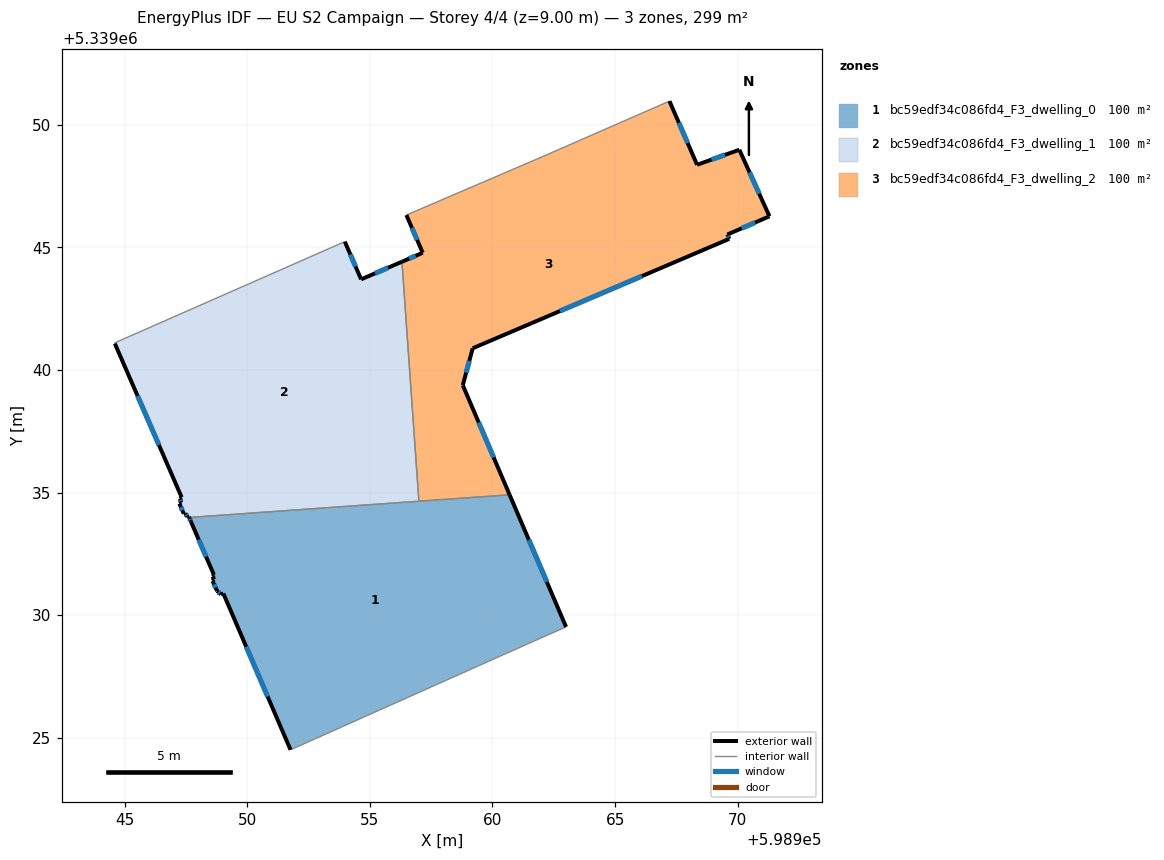
=== STOREY PLAN SPEC (per zone: floor XY polygon, exterior-wall plan segments, windows/doors) ===
zone 1: bc59edf34c086fd4_F3_dwelling_0  (99.8 m²)
  floor: (598960.70, 5339034.92) (598963.00, 5339029.53) (598961.42, 5339028.83) (598951.77, 5339024.52) (598949.03, 5339030.89) (598948.93, 5339030.85) (598948.77, 5339030.99) (598948.59, 5339031.40) (598948.65, 5339031.46) (598948.59, 5339031.59) (598948.64, 5339031.65) (598947.70, 5339033.82) (598947.63, 5339033.99)
  exterior wall: (598949.03, 5339030.89) – (598951.77, 5339024.52)  [6.9 m]
    window: (598949.96, 5339028.72) – (598950.83, 5339026.69)  [2.1 m²]
  exterior wall: (598948.93, 5339030.85) – (598949.03, 5339030.89)  [0.1 m]
  exterior wall: (598948.77, 5339030.99) – (598948.93, 5339030.85)  [0.2 m]
    window: (598948.83, 5339030.94) – (598948.88, 5339030.90)  [0.1 m²]
  exterior wall: (598948.59, 5339031.40) – (598948.77, 5339030.99)  [0.4 m]
    window: (598948.65, 5339031.26) – (598948.71, 5339031.13)  [0.1 m²]
  exterior wall: (598948.65, 5339031.46) – (598948.59, 5339031.40)  [0.1 m]
  exterior wall: (598948.59, 5339031.59) – (598948.65, 5339031.46)  [0.1 m]
  exterior wall: (598948.64, 5339031.65) – (598948.59, 5339031.59)  [0.1 m]
  exterior wall: (598947.70, 5339033.82) – (598948.64, 5339031.65)  [2.4 m]
    window: (598948.02, 5339033.08) – (598948.32, 5339032.39)  [0.7 m²]
  exterior wall: (598947.63, 5339033.99) – (598947.70, 5339033.82)  [0.2 m]
    window: (598947.66, 5339033.93) – (598947.68, 5339033.88)  [0.1 m²]
  exterior wall: (598963.00, 5339029.53) – (598960.70, 5339034.92)  [5.9 m]
    window: (598962.22, 5339031.36) – (598961.48, 5339033.08)  [1.8 m²]
  interior walls: 4
zone 2: bc59edf34c086fd4_F3_dwelling_1  (99.8 m²)
  floor: (598956.31, 5339044.42) (598957.00, 5339034.65) (598947.63, 5339033.99) (598947.62, 5339034.02) (598947.57, 5339034.01) (598947.48, 5339034.16) (598947.41, 5339034.14) (598947.23, 5339034.56) (598947.31, 5339034.60) (598947.25, 5339034.76) (598947.33, 5339034.81) (598944.60, 5339041.08) (598944.59, 5339041.11) (598953.98, 5339045.24) (598954.65, 5339043.70)
  exterior wall: (598947.62, 5339034.02) – (598947.63, 5339033.99)  [0.0 m]
  exterior wall: (598947.57, 5339034.01) – (598947.62, 5339034.02)  [0.1 m]
  exterior wall: (598947.48, 5339034.16) – (598947.57, 5339034.01)  [0.2 m]
    window: (598947.51, 5339034.11) – (598947.54, 5339034.06)  [0.1 m²]
  exterior wall: (598947.41, 5339034.14) – (598947.48, 5339034.16)  [0.1 m]
  exterior wall: (598947.23, 5339034.56) – (598947.41, 5339034.14)  [0.5 m]
    window: (598947.29, 5339034.42) – (598947.35, 5339034.28)  [0.1 m²]
  exterior wall: (598947.31, 5339034.60) – (598947.23, 5339034.56)  [0.1 m]
  exterior wall: (598947.25, 5339034.76) – (598947.31, 5339034.60)  [0.2 m]
    window: (598947.27, 5339034.71) – (598947.29, 5339034.66)  [0.1 m²]
  exterior wall: (598947.33, 5339034.81) – (598947.25, 5339034.76)  [0.1 m]
  exterior wall: (598944.60, 5339041.08) – (598947.33, 5339034.81)  [6.8 m]
    window: (598945.53, 5339038.95) – (598946.40, 5339036.94)  [2.1 m²]
  exterior wall: (598954.65, 5339043.70) – (598953.98, 5339045.24)  [1.7 m]
    window: (598954.42, 5339044.22) – (598954.21, 5339044.71)  [0.5 m²]
  exterior wall: (598956.31, 5339044.42) – (598954.65, 5339043.70)  [1.8 m]
    window: (598955.74, 5339044.17) – (598955.21, 5339043.94)  [0.6 m²]
  interior walls: 4
zone 3: bc59edf34c086fd4_F3_dwelling_2  (99.8 m²)
  floor: (598970.07, 5339048.98) (598971.29, 5339046.27) (598969.58, 5339045.53) (598969.66, 5339045.35) (598959.19, 5339040.89) (598958.79, 5339039.38) (598960.70, 5339034.92) (598957.00, 5339034.65) (598956.31, 5339044.42) (598957.16, 5339044.78) (598956.49, 5339046.32) (598962.03, 5339048.70) (598967.22, 5339050.97) (598968.34, 5339048.37)
  exterior wall: (598968.34, 5339048.37) – (598967.22, 5339050.97)  [2.8 m]
    window: (598967.96, 5339049.26) – (598967.60, 5339050.08)  [0.9 m²]
  exterior wall: (598970.07, 5339048.98) – (598968.34, 5339048.37)  [1.8 m]
    window: (598969.48, 5339048.78) – (598968.93, 5339048.58)  [0.6 m²]
  exterior wall: (598971.29, 5339046.27) – (598970.07, 5339048.98)  [3.0 m]
    window: (598970.88, 5339047.19) – (598970.48, 5339048.06)  [0.9 m²]
  exterior wall: (598969.58, 5339045.53) – (598971.29, 5339046.27)  [1.9 m]
    window: (598970.16, 5339045.78) – (598970.71, 5339046.02)  [0.6 m²]
  exterior wall: (598969.66, 5339045.35) – (598969.58, 5339045.53)  [0.2 m]
    window: (598969.63, 5339045.41) – (598969.60, 5339045.47)  [0.1 m²]
  exterior wall: (598959.19, 5339040.89) – (598969.66, 5339045.35)  [11.4 m]
    window: (598962.75, 5339042.41) – (598966.10, 5339043.83)  [3.5 m²]
  exterior wall: (598958.79, 5339039.38) – (598959.19, 5339040.89)  [1.6 m]
    window: (598958.93, 5339039.90) – (598959.06, 5339040.38)  [0.5 m²]
  exterior wall: (598960.70, 5339034.92) – (598958.79, 5339039.38)  [4.9 m]
    window: (598960.05, 5339036.44) – (598959.44, 5339037.86)  [1.5 m²]
  exterior wall: (598957.16, 5339044.78) – (598956.31, 5339044.42)  [0.9 m]
    window: (598956.87, 5339044.66) – (598956.60, 5339044.54)  [0.3 m²]
  exterior wall: (598956.49, 5339046.32) – (598957.16, 5339044.78)  [1.7 m]
    window: (598956.72, 5339045.80) – (598956.93, 5339045.31)  [0.5 m²]
  interior walls: 4

=== DERIVED (storey summary) ===
Building: EU S2 Campaign
Storey: 4 of 4  (floor level z = 9.00 m)
Storey gross floor area: 299.4 m²
Zones on this storey: 3
  - bc59edf34c086fd4_F3_dwelling_0: floor 99.8 m²; exterior wall 16.4 m (49.2 m²); 6 window(s) 4.9 m²; WWR 10.0%
  - bc59edf34c086fd4_F3_dwelling_1: floor 99.8 m²; exterior wall 11.4 m (34.3 m²); 6 window(s) 3.4 m²; WWR 9.9%
  - bc59edf34c086fd4_F3_dwelling_2: floor 99.8 m²; exterior wall 30.1 m (90.3 m²); 10 window(s) 9.2 m²; WWR 10.2%
Zone adjacency (shared interzone walls):
  - bc59edf34c086fd4_F3_dwelling_0 ↔ bc59edf34c086fd4_F3_dwelling_1
  - bc59edf34c086fd4_F3_dwelling_0 ↔ bc59edf34c086fd4_F3_dwelling_2
  - bc59edf34c086fd4_F3_dwelling_1 ↔ bc59edf34c086fd4_F3_dwelling_2